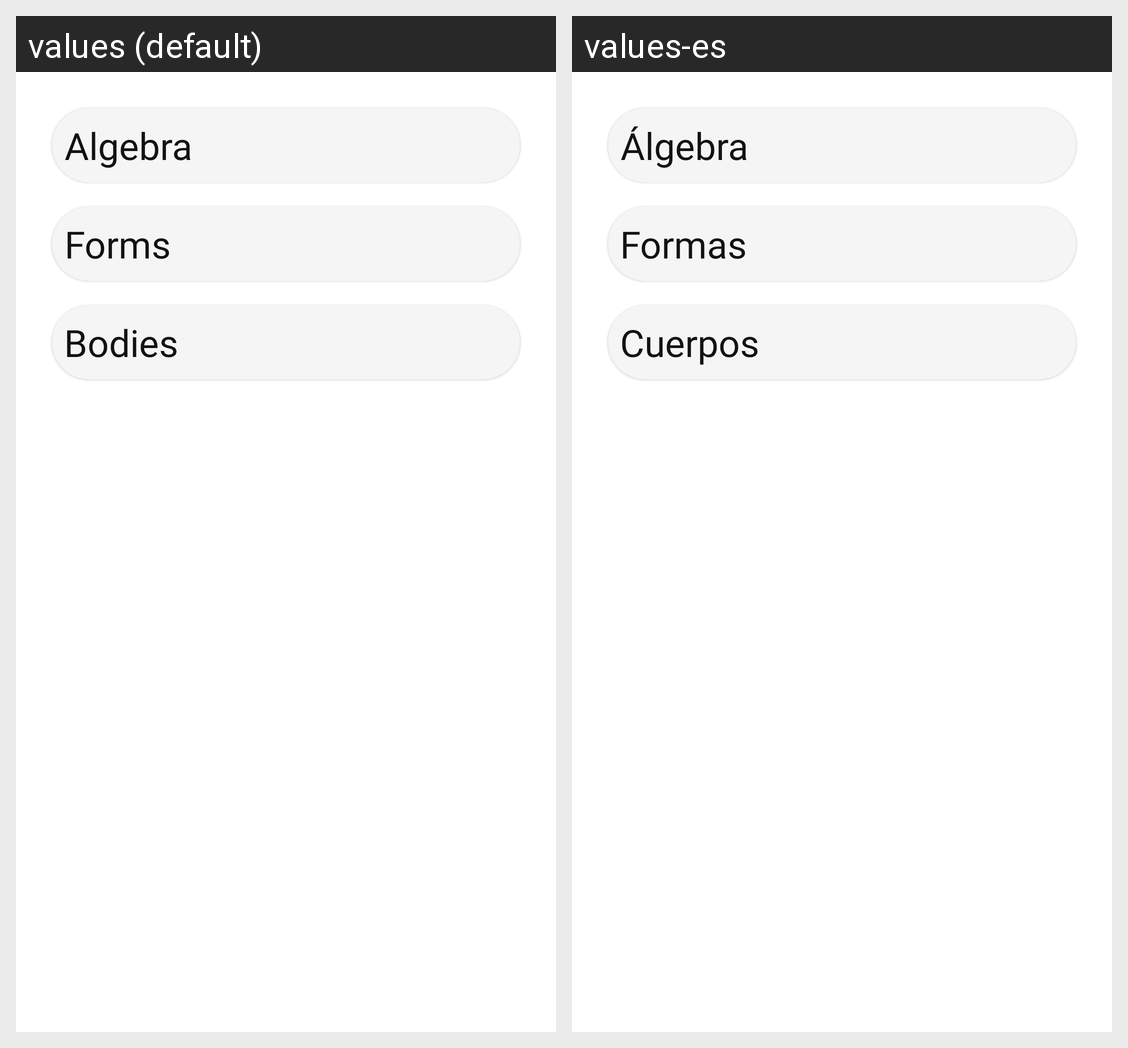

Here is an Android app screen in its default locale and in the app's own translations. Write out the translated-string differences for the strings that appear on this screen.
Android screen res/layout/fragment_main_formulas.xml rendered under 2 locales, left to right: values (default), values-es. Device: Nexus 5 (rendered at 1080×1920; each locale shown at half size, 540×960, under a caption strip naming it); theme Theme.SmartCalculator.
Strings drawn on this screen, with the default value and each locale's value (text and hints the layout hard-codes, and strings that could not be matched under every locale, appear in the picture but are not listed):

fm_label_algebra
  values: Algebra
  values-es: Álgebra

functions_content_forms
  values: Forms
  values-es: Formas

functions_content_bodies
  values: Bodies
  values-es: Cuerpos
